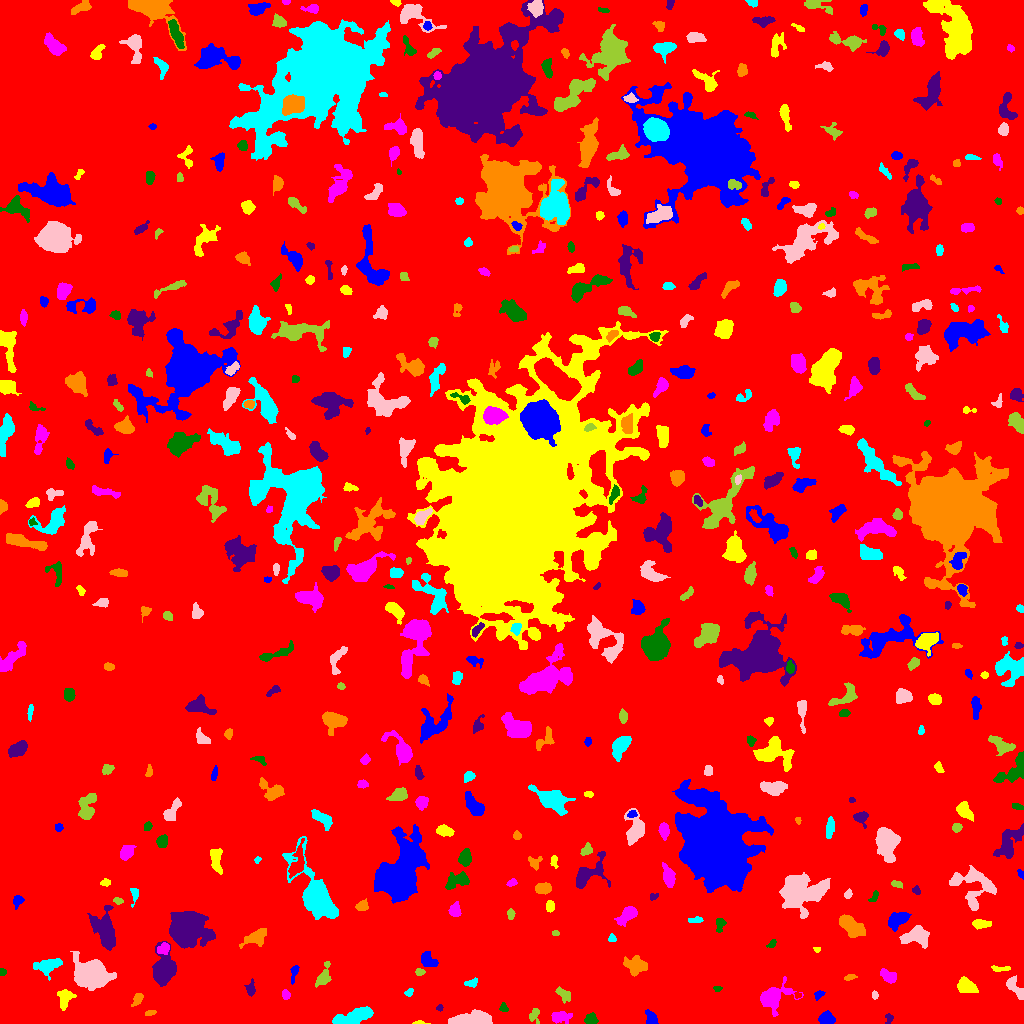

The data file committed next to this chart (first rows):
ID, X, Y, A, B, theta, total_flux, mu_max, mu_median, mu_mean, R_fwhm, R_e, R10, R90, x_start, x_end, y_start, y_end, area, greylevel
0, 526.7, 527.7, 299.5, 294.2, 0.1651, 1906282, 13.0, 2.0, 2.264, 80.93, 241.1, 92.26, 386.1, 0, 1023, 0, 1023, 841954, 2.264
1, 651.5, 4.457, 3.492, 2.515, -1.095, 335.0, 5.0, 2.0, 2.326, 4.514, 3.568, 1.382, 5.499, 645, 658, 0, 14, 144, 8.326
2, 419.3, 0.6338, 2.191, 0.7161, 0.01541, 71.0, 5.0, 1.0, 1.614, 2.111, 1.493, 0.5642, 2.394, 412, 430, 0, 3, 44, 7.614
3, 559.2, 6.242, 4.931, 2.585, 0.06838, 612.0, 9.0, 2.0, 3.015, 3.909, 3.909, 1.493, 6.628, 551, 572, 0, 12, 203, 9.015
4, 590.5, 3.446, 2.803, 2.309, 0.1742, 518.0, 12.0, 3.0, 4.079, 3.432, 3.038, 1.128, 4.983, 584, 598, 0, 11, 127, 10.08
5, 889.1, 5.223, 2.454, 1.822, 1.414, 157.0, 5.0, 2.0, 2.275, 2.764, 2.394, 0.9772, 4.029, 885, 893, 0, 10, 69, 8.275
6, 150.8, 10.58, 2.697, 1.145, 0.2885, 98.0, 5.0, 2.0, 1.661, 1.871, 2.111, 0.5642, 3.385, 145, 156, 8, 13, 59, 7.661
7, 353.5, 6.611, 10.42, 3.074, 0.2846, 2527, 11.0, 6.0, 5.482, 8.667, 6.84, 2.764, 10.28, 332, 373, 0, 17, 461, 10.48
8, 472.3, 4.149, 10.54, 3.174, 0.06308, 2901, 14.0, 6.0, 6.279, 8.156, 6.723, 2.646, 10.37, 448, 492, 0, 14, 462, 11.28
9, 534.6, 8.783, 4.122, 2.306, 1.467, 129.0, 3.0, 1.0, 1.084, 3.432, 3.038, 1.128, 4.82, 529, 539, 0, 15, 119, 7.084
10, 673, 22.38, 5.602, 2.874, 0.7438, 1564, 12.0, 5.0, 5.606, 6.555, 4.983, 2.034, 7.818, 664, 683, 11, 34, 279, 10.61
11, 826.6, 4.947, 3.375, 2.956, -0.03821, 1003, 13.0, 5.0, 5.572, 4.583, 3.989, 1.596, 6.358, 818, 835, 0, 13, 180, 10.57
12, 64.97, 25.75, 5.034, 3.758, 1.143, 743.0, 7.0, 3.0, 3.288, 5.293, 4.583, 1.784, 7.313, 57, 76, 13, 34, 226, 9.288
13, 773, 26.47, 7.827, 5.332, 0.4084, 2098, 11.0, 3.0, 3.914, 7.001, 6.283, 2.523, 10.82, 760, 803, 7, 47, 536, 8.914
14, 503.6, 15.68, 2.11, 1.861, -0.9483, 77.0, 3.0, 1.0, 1.132, 2.706, 2.394, 0.9772, 3.785, 499, 508, 12, 21, 68, 7.132
15, 439.8, 15.58, 1.554, 1.382, 1.168, 84.0, 5.0, 2.0, 2.0, 2.185, 1.784, 0.5642, 2.932, 436, 443, 12, 19, 42, 8.0
16, 137.6, 24.56, 3.72, 2.068, 0.9779, 322.0, 5.0, 3.0, 2.875, 4.514, 3.385, 1.382, 5.262, 131, 143, 17, 30, 112, 7.875
17, 409.2, 31.29, 2.043, 1.488, 0.6403, 99.0, 4.0, 1.0, 1.623, 3.09, 2.111, 0.7979, 3.478, 404, 413, 27, 35, 61, 7.623
18, 874.5, 28.37, 2.112, 1.442, -0.0, 70.0, 2.0, 1.0, 1.373, 3.827, 2.326, 0.9772, 3.478, 872, 878, 24, 33, 51, 7.373
19, 563.6, 29.02, 4.478, 2.368, -0.7423, 400.0, 5.0, 3.0, 2.667, 4.951, 3.949, 1.493, 6.05, 555, 570, 20, 37, 150, 7.667
20, 797.6, 28.23, 1.682, 1.28, -0.3566, 81.0, 5.0, 2.0, 1.976, 2.185, 1.871, 0.5642, 2.821, 794, 801, 25, 31, 41, 10.98
21, 818.9, 28.92, 2.813, 1.877, 0.5625, 186.0, 5.0, 2.0, 2.514, 3.192, 2.706, 0.9772, 4.26, 814, 825, 23, 33, 74, 7.514
22, 965.6, 37.52, 4.581, 3.299, -0.4181, 1054, 10.0, 4.0, 4.133, 5.754, 4.787, 1.871, 7.569, 957, 978, 31, 47, 255, 9.133
23, 285.3, 28.95, 2.457, 1.654, -1.347, 115.0, 4.0, 1.0, 1.494, 3.338, 2.523, 0.9772, 4.068, 282, 290, 24, 34, 77, 7.494
24, 717.3, 34.51, 2.108, 1.47, -0.11, 99.0, 3.0, 2.0, 2.152, 3.29, 2.257, 0.9772, 3.338, 713, 722, 32, 37, 46, 9.152
25, 250.8, 34.56, 3.771, 1.935, 1.531, 303.0, 6.0, 2.0, 2.635, 4.184, 3.241, 1.262, 5.14, 244, 255, 27, 45, 115, 7.635
26, 850.1, 46.26, 3.115, 1.26, 0.2141, 101.0, 4.0, 1.0, 1.507, 2.706, 2.326, 0.7979, 4.029, 844, 857, 43, 49, 67, 7.507
27, 472.6, 40.94, 3.205, 1.877, 0.2275, 138.0, 4.0, 1.0, 1.468, 3.656, 2.706, 0.9772, 4.37, 464, 477, 36, 46, 94, 7.468
28, 1015, 36.24, 6.958, 2.667, -0.9444, 1047, 10.0, 5.0, 4.781, 6.05, 4.787, 1.871, 7.378, 1006, 1023, 24, 48, 219, 8.781
29, 419.4, 51.49, 2.381, 1.711, -0.007376, 269.0, 7.0, 4.0, 4.138, 3.568, 2.585, 0.9772, 3.949, 415, 425, 48, 55, 65, 9.138
30, 598.1, 53.52, 2.167, 2.071, -0.06793, 194.0, 5.0, 2.0, 2.23, 3.523, 2.706, 1.128, 4.184, 593, 603, 49, 58, 87, 8.23
31, 293.8, 50.59, 5.25, 1.585, 1.306, 107.0, 3.0, 1.0, 1.029, 3.038, 2.877, 1.128, 4.583, 290, 299, 39, 58, 104, 7.029
32, 999.9, 54.84, 5.325, 1.311, -0.03119, 210.0, 5.0, 2.0, 2.258, 3.432, 3.038, 1.128, 4.687, 991, 1010, 52, 58, 93, 8.258
33, 888.6, 46.97, 4.28, 2.607, -0.5179, 707.0, 8.0, 4.0, 3.95, 5.698, 4.184, 1.693, 6.457, 880, 896, 40, 55, 179, 8.95
34, 2.472, 51.5, 1.607, 1.59, 0.0, 72.0, 3.0, 1.0, 1.469, 2.764, 2.034, 0.7979, 3.192, 0, 6, 48, 55, 49, 7.469
35, 163.4, 52.82, 7.511, 4.795, 1.455, 5906, 28.0, 7.0, 9.588, 7.334, 6.77, 2.585, 11.47, 152, 176, 37, 82, 616, 13.59
36, 635.5, 58.06, 5.173, 4.132, -0.2508, 1668, 11.0, 5.0, 5.132, 6.129, 5.642, 2.185, 9.009, 623, 647, 47, 68, 325, 9.132
37, 47.39, 57.72, 6.449, 3.655, 0.2433, 1176, 8.0, 4.0, 3.664, 7.181, 5.557, 2.185, 8.649, 33, 62, 43, 65, 321, 9.664
38, 93.82, 48.95, 7.54, 5.555, -0.2427, 9099, 38.0, 6.0, 9.361, 7.136, 7.291, 2.821, 13.42, 70, 116, 33, 72, 972, 14.36
39, 323.7, 46.48, 5.704, 2.773, 1.196, 812.0, 10.0, 3.0, 3.742, 4.406, 3.989, 1.596, 7.001, 315, 331, 36, 62, 217, 8.742
40, 401.4, 65.49, 2.409, 2.357, -1.14, 458.0, 9.0, 3.0, 3.881, 3.868, 3.038, 1.262, 4.886, 396, 407, 60, 71, 118, 9.881
41, 429.1, 61.7, 4.223, 2.879, -0.4138, 704.0, 9.0, 3.0, 3.502, 4.72, 3.989, 1.596, 6.58, 421, 438, 57, 72, 201, 8.502
42, 816.7, 73.9, 1.646, 1.364, -0.384, 91.0, 5.0, 2.0, 2.395, 2.185, 1.784, 0.5642, 2.932, 813, 820, 71, 76, 38, 9.395
43, 163.8, 75.13, 2.903, 2.399, 0.8493, 507.0, 10.0, 3.0, 4.024, 3.868, 3.141, 1.262, 5.171, 157, 169, 69, 81, 126, 13.02
44, 771.9, 79.81, 2.687, 1.644, 0.7646, 180.0, 6.0, 3.0, 2.857, 3.338, 2.585, 0.9772, 4.029, 766, 776, 76, 84, 63, 7.857
45, 185.8, 96.18, 8.055, 7.408, -0.05286, 14741, 41.0, 8.0, 11.6, 9.132, 9.009, 3.568, 15.34, 169, 215, 75, 112, 1271, 16.6
46, 256.3, 86.32, 7.131, 3.339, 0.5071, 865.0, 7.0, 3.0, 2.983, 5.015, 5.382, 1.954, 8.425, 239, 266, 75, 95, 290, 7.983
47, 611.6, 85.32, 1.861, 1.722, -1.345, 131.0, 5.0, 2.0, 2.22, 2.585, 2.185, 0.7979, 3.568, 608, 616, 82, 90, 59, 9.22
48, 916.6, 87.71, 6.91, 4.585, 0.0835, 2031, 12.0, 4.0, 5.065, 6.457, 6.333, 2.459, 10.06, 899, 929, 75, 98, 401, 9.065
49, 555.5, 89.96, 1.708, 1.274, 0.0, 48.0, 2.0, 1.0, 1.171, 3.192, 1.871, 0.7979, 2.932, 552, 559, 88, 93, 41, 8.171
50, 58.7, 93.45, 1.673, 1.001, -0.07131, 76.0, 5.0, 3.0, 2.621, 2.185, 1.596, 0.5642, 2.585, 55, 62, 92, 95, 29, 8.621
51, 899.6, 104.6, 5.773, 3.254, 0.5415, 1559, 17.0, 4.0, 5.509, 4.029, 4.687, 1.693, 8.215, 888, 911, 92, 111, 283, 11.51
52, 980.7, 99.39, 4.728, 2.072, -0.03568, 387.0, 5.0, 3.0, 2.546, 4.983, 3.949, 1.493, 5.997, 972, 991, 94, 104, 152, 8.546
53, 627.5, 108.8, 5.414, 2.763, 0.7033, 761.0, 9.0, 2.0, 2.916, 4.478, 4.549, 1.784, 7.485, 614, 637, 97, 117, 261, 8.916
54, 719.8, 99.32, 3.678, 2.069, 1.469, 220.0, 4.0, 2.0, 1.93, 4.618, 3.192, 1.262, 5.14, 716, 726, 91, 105, 114, 7.93
55, 105.3, 91.75, 9.46, 4.654, -1.304, 3174, 14.0, 4.0, 4.891, 7.632, 7.069, 2.706, 11.86, 87, 115, 73, 118, 649, 9.891
56, 851.9, 96.59, 7.044, 3.755, -0.6533, 3328, 17.0, 8.0, 8.279, 7.939, 6.555, 2.585, 9.95, 839, 865, 86, 109, 402, 11.28
57, 694.8, 103.4, 3.852, 1.307, 0.01063, 112.0, 3.0, 2.0, 1.349, 3.656, 2.764, 0.9772, 4.068, 688, 703, 101, 107, 83, 7.349
58, 798.6, 132.9, 9.841, 7.267, 0.00296, 12393, 47.0, 6.0, 10.13, 6.77, 8.137, 2.985, 16.02, 779, 830, 105, 151, 1223, 14.13
59, 510.6, 109.7, 2.625, 1.709, -1.536, 143.0, 5.0, 2.0, 1.907, 2.706, 2.646, 0.9772, 4.26, 507, 515, 104, 115, 75, 7.907
... 474 more rows
